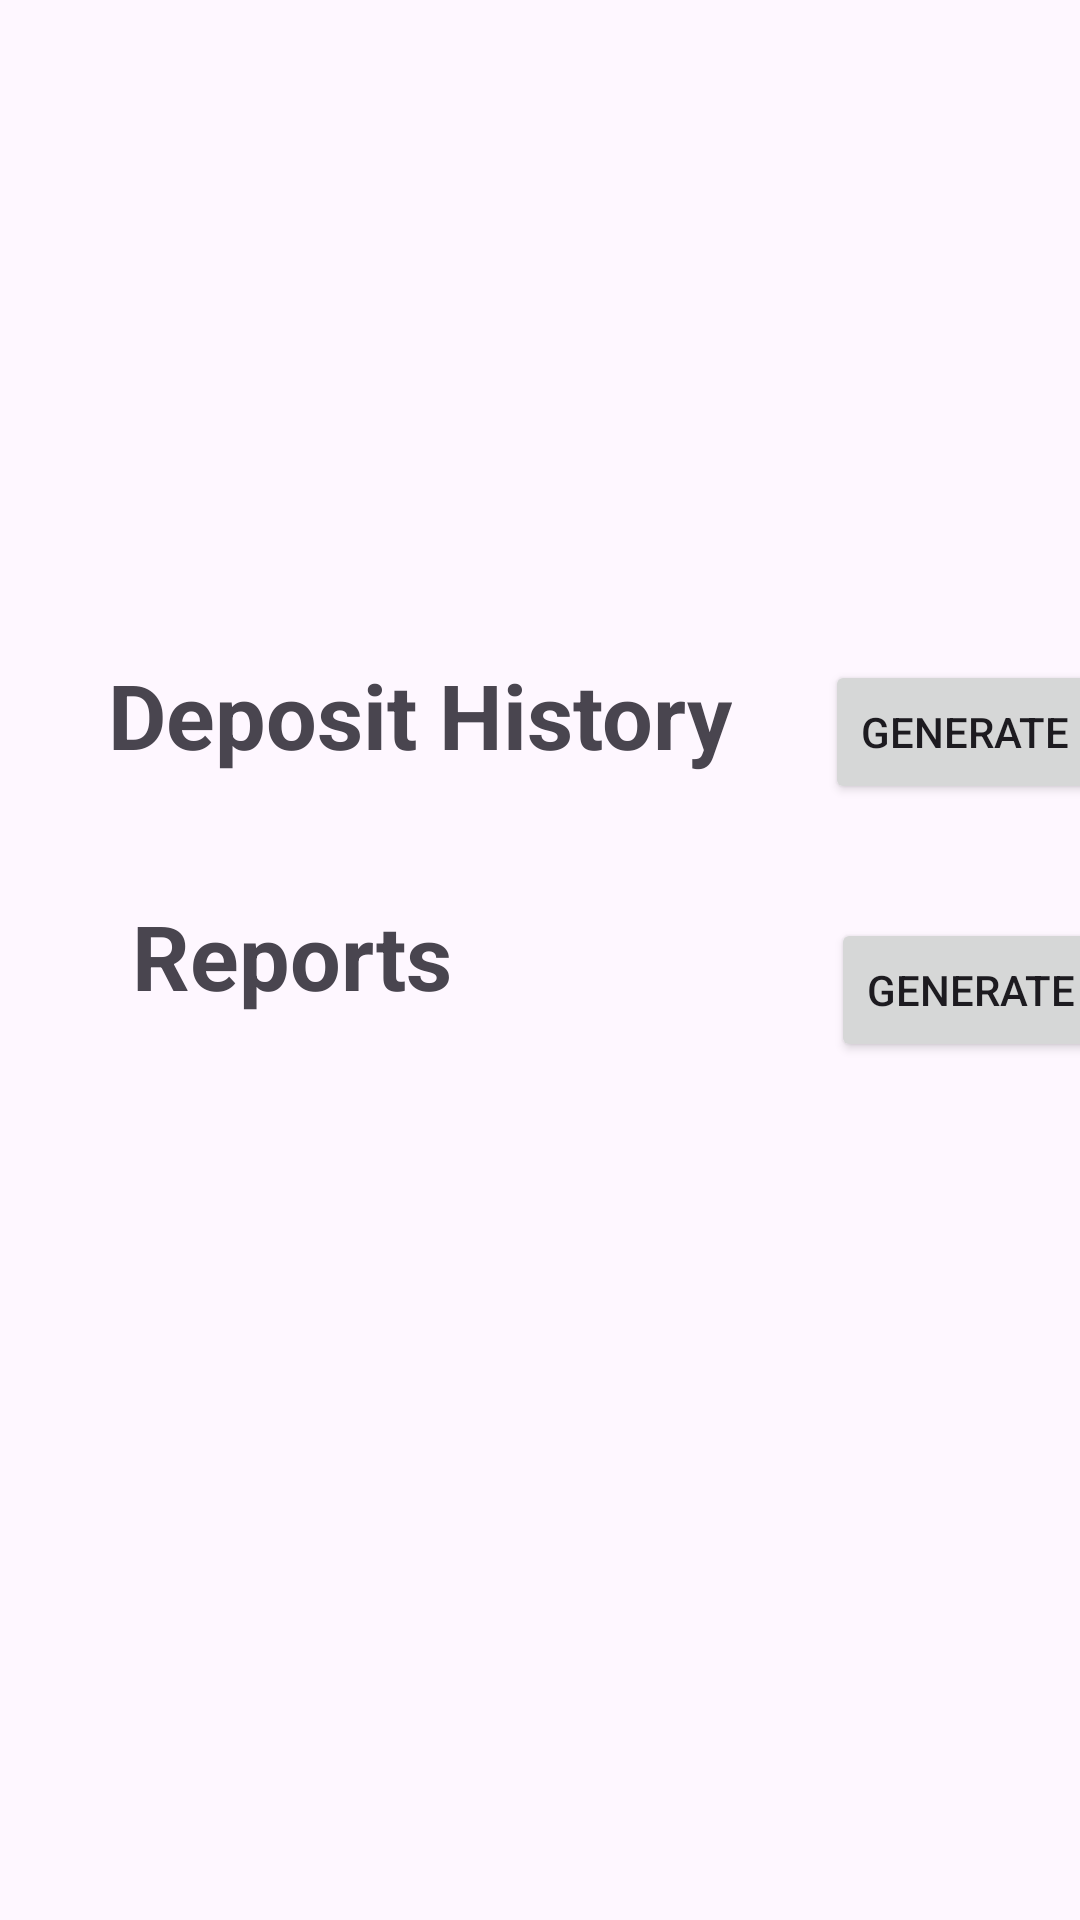

Reconstruct the res/layout file that produces this screen, plus the resources it refers to.
<!-- AndroidManifest.xml: application theme Theme.SuubiSolution -->
<!-- res/layout/activity_statements.xml -->
<?xml version="1.0" encoding="utf-8"?>
<androidx.constraintlayout.widget.ConstraintLayout xmlns:android="http://schemas.android.com/apk/res/android"
    xmlns:app="http://schemas.android.com/apk/res-auto"
    xmlns:tools="http://schemas.android.com/tools"
    android:id="@+id/main"
    android:layout_width="match_parent"
    android:layout_height="match_parent"
    tools:context=".statementsActivity">




        <ImageView
            android:id="@+id/suubilogo"
            android:layout_width="wrap_content"
            android:layout_height="wrap_content"
            android:layout_marginStart="93dp"
            android:layout_marginTop="162dp"
            android:layout_marginEnd="93dp"
            app:layout_constraintEnd_toEndOf="parent"
            app:layout_constraintStart_toStartOf="parent"
            app:layout_constraintTop_toTopOf="parent"
            app:srcCompat="@drawable/statements" />

        <TextView
            android:id="@+id/textView"
            android:layout_width="wrap_content"
            android:layout_height="wrap_content"
            android:layout_marginStart="36dp"
            android:layout_marginTop="56dp"
            android:fontFamily="sans-serif"
            android:text="Deposit History"
            android:textSize="30sp"
            android:textStyle="bold"
            app:layout_constraintStart_toStartOf="parent"
            app:layout_constraintTop_toBottomOf="@+id/suubilogo" />

        <TextView
            android:id="@+id/textView2"
            android:layout_width="wrap_content"
            android:layout_height="wrap_content"
            android:layout_marginStart="44dp"
            android:layout_marginTop="40dp"
            android:fontFamily="sans-serif"
            android:text="Reports"
            android:textSize="30sp"
            android:textStyle="bold"
            app:layout_constraintStart_toStartOf="parent"
            app:layout_constraintTop_toBottomOf="@+id/textView" />

        <Button
            android:id="@+id/deposit"
            android:layout_width="wrap_content"
            android:layout_height="wrap_content"
            android:layout_marginStart="31dp"
            android:layout_marginTop="58dp"
            android:text="Generate"
            app:layout_constraintStart_toEndOf="@+id/textView"
            app:layout_constraintTop_toBottomOf="@+id/suubilogo" />

        <Button
            android:id="@+id/button2"
            android:layout_width="wrap_content"
            android:layout_height="wrap_content"
            android:layout_marginStart="126dp"
            android:layout_marginTop="38dp"
            android:text="Generate"
            app:layout_constraintStart_toEndOf="@+id/textView2"
            app:layout_constraintTop_toBottomOf="@+id/deposit" />


</androidx.constraintlayout.widget.ConstraintLayout>
<!-- resources referenced by this layout -->
<resources>
  <style name="Theme.SuubiSolution" parent="Base.Theme.SuubiSolution" />
  <style name="Base.Theme.SuubiSolution" parent="Theme.Material3.DayNight.NoActionBar">
          
          
      </style>
</resources>
